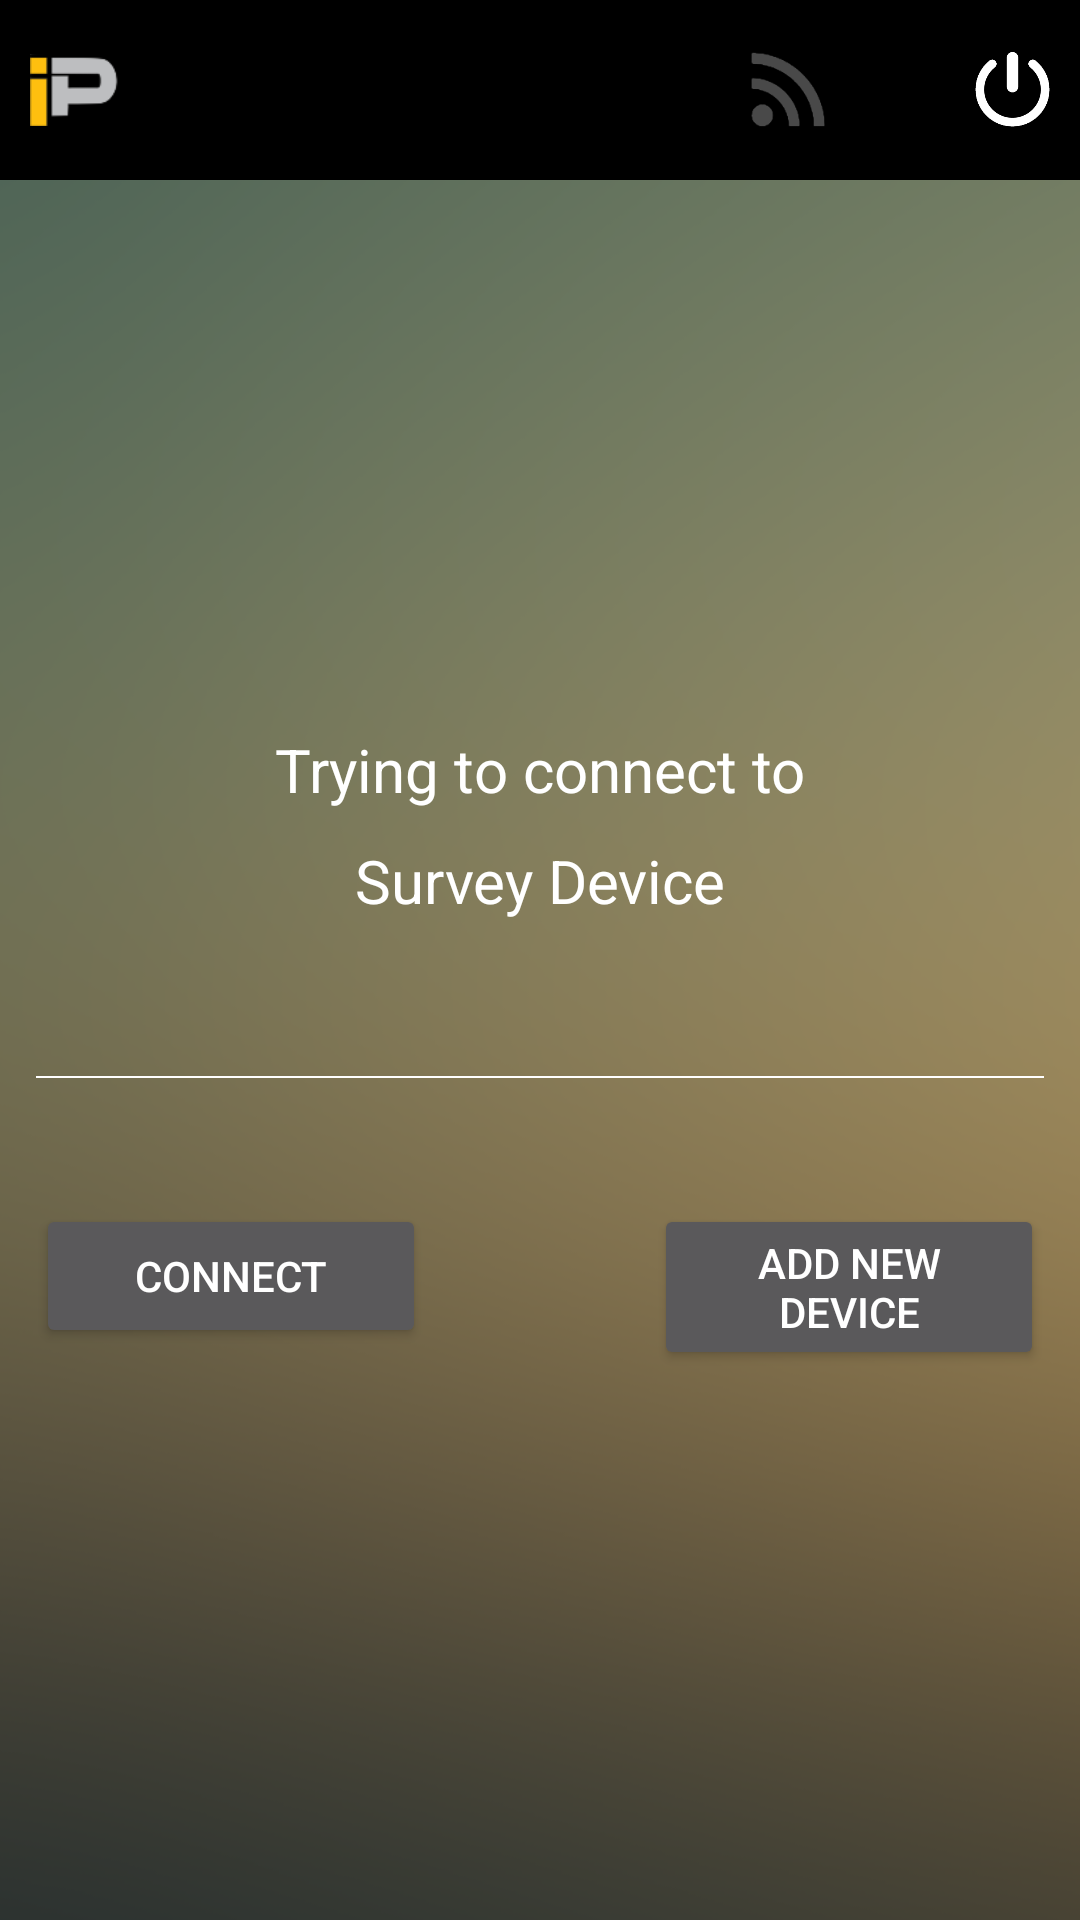

The Android layout XML behind this screen, and the referenced resources:
<!-- AndroidManifest.xml: application theme AppTheme -->
<!-- res/layout/activity_connect_device.xml -->
<?xml version="1.0" encoding="utf-8"?>
<LinearLayout xmlns:android="http://schemas.android.com/apk/res/android"
    android:id="@+id/activity_main"
    android:layout_width="match_parent"
    android:layout_height="match_parent"
    android:orientation="vertical"
    android:weightSum="9">

    <RelativeLayout
        android:layout_width="match_parent"
        android:layout_height="@dimen/menu_height"
        android:background="@color/background"
        android:orientation="horizontal">

        <ImageView
            android:id="@+id/imgLogo"
            android:layout_width="30dp"
            android:layout_height="30dp"
            android:layout_centerVertical="true"
            android:layout_marginLeft="10dp"
            android:src="@drawable/ic_ip" />

        <ImageView
            android:layout_width="@dimen/icon_width1"
            android:layout_height="@dimen/icon_width1"
            android:src="@drawable/img_logout"
            android:id="@+id/activity_main_logout"
            android:layout_centerVertical="true"
            android:layout_alignParentRight="true"
            android:layout_marginRight="10dp"/>

        <ImageView
            android:id="@+id/activity_main_connect"
            android:layout_width="@dimen/icon_width1"
            android:layout_height="@dimen/icon_width1"
            android:layout_centerVertical="true"
            android:layout_gravity="center"
            android:layout_marginRight="50dp"
            android:layout_toLeftOf="@+id/activity_main_logout"
            android:gravity="center"
            android:src="@drawable/bt_disabled"/>
    </RelativeLayout>

    <LinearLayout
        android:id="@+id/layoutMain"
        android:layout_width="match_parent"
        android:layout_height="0dp"
        android:layout_weight="9"
        android:background="@drawable/ic_background"
        android:gravity="center"
        android:orientation="vertical">

        <LinearLayout
            android:layout_width="match_parent"
            android:layout_height="wrap_content"
            android:layout_marginLeft="12dp"
            android:layout_marginRight="12dp"
            android:orientation="vertical">
            <TextView
                android:gravity="center"
                android:layout_width="match_parent"
                android:layout_height="wrap_content"
                android:text="Trying to connect to"
                style="@style/defaultText"/>
            <TextView
                android:layout_marginTop="10dp"
                android:gravity="center"
                android:layout_width="match_parent"
                android:layout_height="wrap_content"
                android:text="Survey Device"
                style="@style/defaultText"/>
            <EditText
                android:layout_marginTop="20dp"
                android:id="@+id/edtPoint"
                android:layout_width="match_parent"
                android:layout_height="wrap_content"
                android:hint=""
                style="@style/editText"/>

            <RelativeLayout
                android:layout_width="match_parent"
                android:layout_height="wrap_content">

                <android.support.v7.widget.AppCompatButton
                    android:id="@+id/btnConnect"
                    android:layout_marginTop="40dp"
                    android:layout_width="130dp"
                    android:layout_height="wrap_content"

                    android:text="Connect"
                    />
                <android.support.v7.widget.AppCompatButton
                    android:id="@+id/btnAction"
                    android:layout_marginTop="40dp"
                    android:layout_width="130dp"
                    android:layout_height="wrap_content"
                    android:text="Add New Device"
                    android:layout_alignParentRight="true"
                    />
            </RelativeLayout>

        </LinearLayout>
    </LinearLayout>


</LinearLayout>
<!-- resources referenced by this layout -->
<resources>
  <color name="background">#000000</color>
  <dimen name="icon_width1">25dp</dimen>
  <dimen name="menu_height">60dp</dimen>
  <!-- drawable bt_disabled: png bitmap (drawable, 19972 bytes) -->
  <!-- drawable ic_background: png bitmap (drawable, 208472 bytes) -->
  <!-- drawable ic_ip: png bitmap (drawable, 2176 bytes) -->
  <!-- drawable img_logout: png bitmap (drawable, 19196 bytes) -->
  <style name="defaultText">
          <item name="android:textSize">20dp</item>
          <item name="android:textColor">#ffffff</item>
      </style>
  <style name="editText">
          <item name="android:padding">5dp</item>
          <item name="android:textColor">#ffffff</item>
          <item name="android:textColorHint">@color/hintcolor</item>
          <item name="android:background">@drawable/bottom_line</item>
      </style>
  <style name="AppTheme" parent="Theme.AppCompat.NoActionBar">
          
          
          
          
      </style>
  <color name="hintcolor">#949784</color>
  <!-- drawable bottom_line (drawable) -->
  <?xml version="1.0" encoding="utf-8"?>
  <layer-list xmlns:android="http://schemas.android.com/apk/res/android">
  
      <item
          android:bottom="2dp"
          android:left="-2dp"
          android:right="-2dp"
          android:top="-2dp">
          <shape android:shape="rectangle">
              <stroke
                  android:width="0.5dp"
                  android:color="@android:color/white"/>
          </shape>
      </item>
  
  </layer-list>
</resources>
